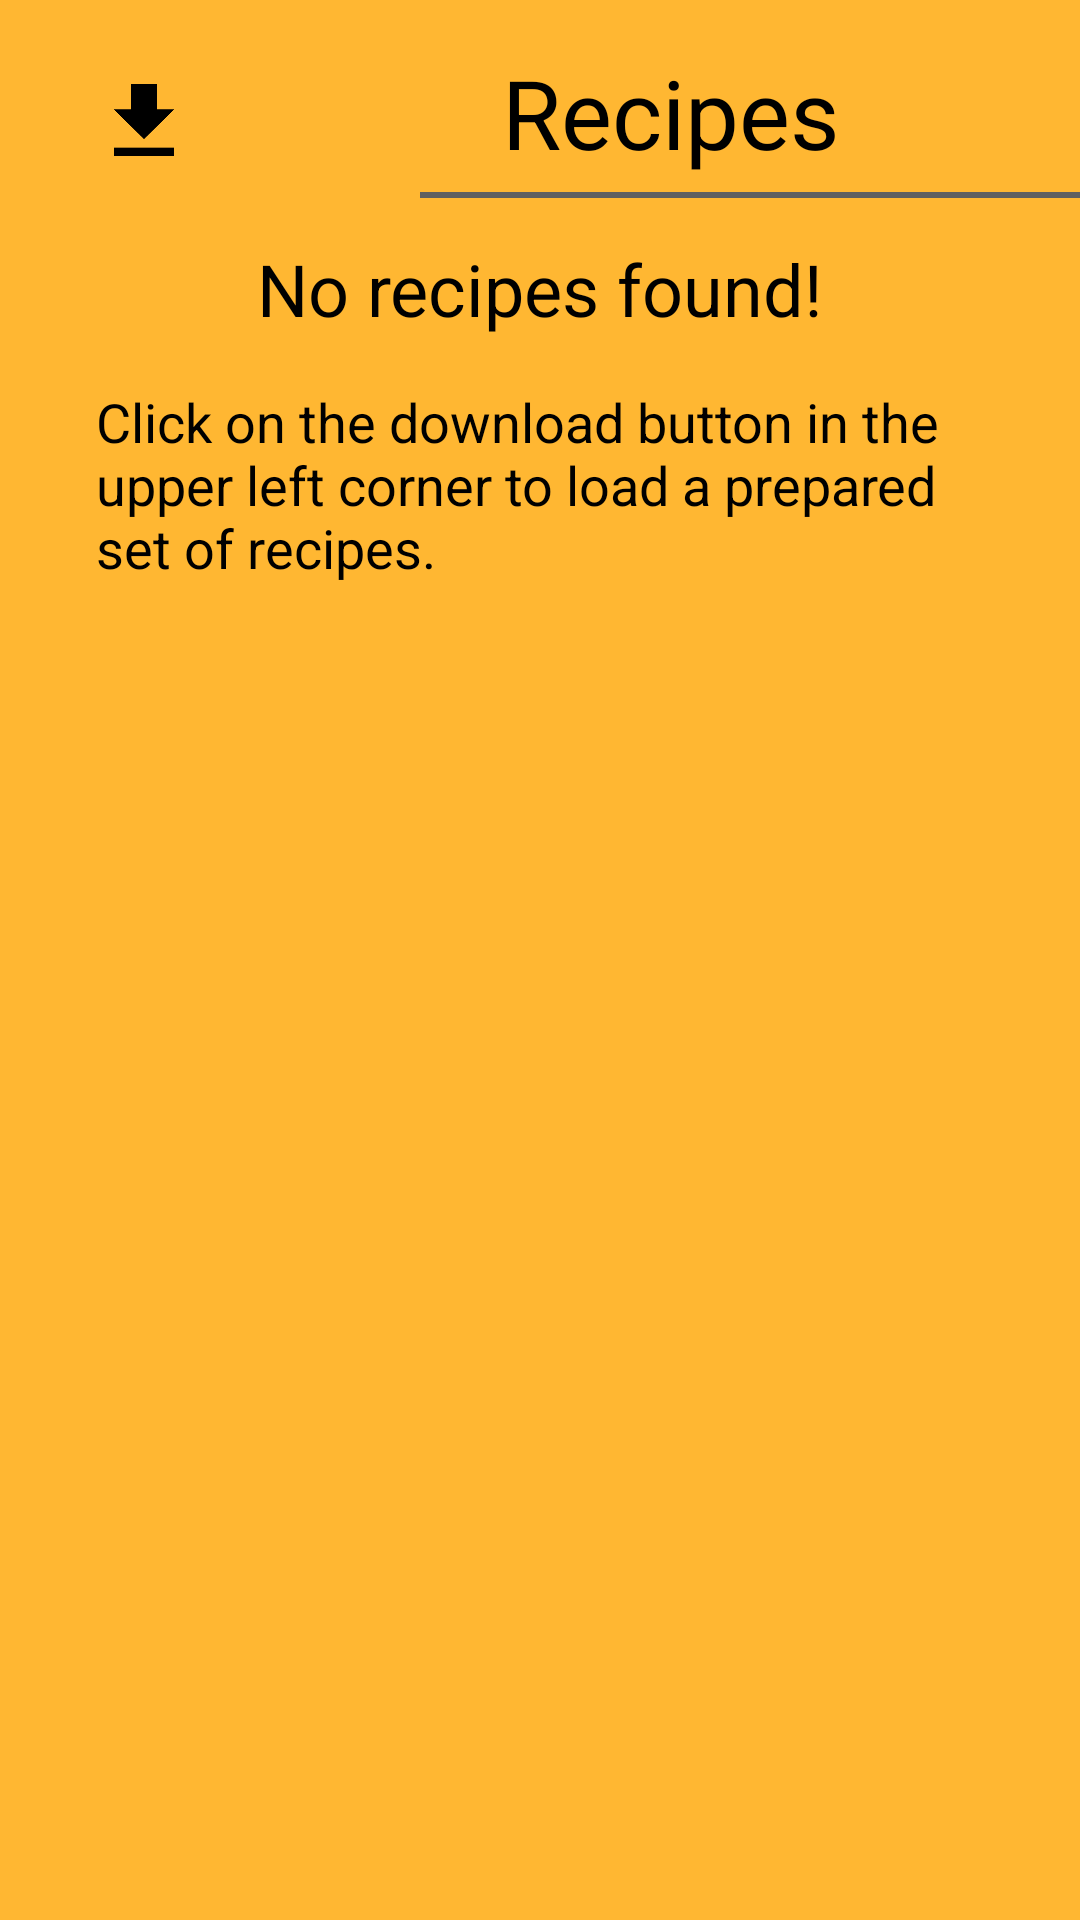

Write the Android layout XML for this screen, with the resource values it uses.
<!-- AndroidManifest.xml: application theme AppTheme -->
<!-- res/layout/activity_recipes.xml -->
<?xml version="1.0" encoding="utf-8"?>
<androidx.constraintlayout.widget.ConstraintLayout xmlns:android="http://schemas.android.com/apk/res/android"
    xmlns:app="http://schemas.android.com/apk/res-auto"
    xmlns:tools="http://schemas.android.com/tools"
    android:layout_width="match_parent"
    android:layout_height="match_parent"
    android:orientation="vertical"
    tools:context="de.nimax.nimax_cocktails.recipes.RecipesActivity">


    <androidx.constraintlayout.widget.ConstraintLayout
        android:id="@+id/recipes_layout"
        android:layout_width="match_parent"
        android:layout_height="match_parent"
        android:background="@color/colorPrimary"
        android:transitionName="@string/transition_recipes_layout">

        <ImageView
            android:id="@+id/recipes_load"
            android:layout_width="32dp"
            android:layout_height="48dp"
            android:layout_marginStart="32dp"
            android:layout_marginTop="16dp"
            android:contentDescription="@string/recipes_image_download"
            android:onClick="loadRecipes"
            android:src="@drawable/icon_download"
            app:layout_constraintLeft_toLeftOf="parent"
            app:layout_constraintTop_toTopOf="parent"
            app:layout_constraintVertical_chainStyle="packed" />

        <ImageView
            android:id="@+id/recipes_clear"
            android:layout_width="32dp"
            android:layout_height="48dp"
            android:layout_margin="16dp"
            android:contentDescription="@string/image_menu"
            android:onClick="clearRecipes"
            android:src="@drawable/icon_clear"
            app:layout_constraintLeft_toRightOf="@id/recipes_load"
            app:layout_constraintTop_toTopOf="parent"
            app:layout_constraintVertical_chainStyle="packed"
            tools:layout_editor_absoluteX="347dp"
            tools:layout_editor_absoluteY="16dp" />

        <View
            android:layout_width="match_parent"
            android:layout_height="2dp"
            android:layout_marginStart="140dp"
            android:background="@color/grey"
            app:layout_constraintRight_toRightOf="parent"
            app:layout_constraintTop_toBottomOf="@id/recipes_load" />

        <TextView
            android:id="@+id/recipes_no_recipes"
            android:layout_width="wrap_content"
            android:layout_height="wrap_content"
            android:layout_marginTop="16dp"
            android:text="@string/recipes_no_recipes"
            android:textSize="24sp"
            app:layout_constraintLeft_toLeftOf="parent"
            app:layout_constraintRight_toRightOf="parent"
            app:layout_constraintTop_toBottomOf="@id/recipes_load" />

        <TextView
            android:id="@+id/recipes_no_recipes_info"
            android:layout_width="0dp"
            android:layout_height="wrap_content"
            android:layout_marginStart="32dp"
            android:layout_marginTop="16dp"
            android:layout_marginEnd="32dp"
            android:text="@string/recipes_no_recipes_info"
            android:textSize="18sp"
            app:layout_constraintLeft_toLeftOf="parent"
            app:layout_constraintRight_toRightOf="parent"
            app:layout_constraintTop_toBottomOf="@id/recipes_no_recipes" />

        <ListView
            android:id="@+id/recipes_list"
            android:layout_width="match_parent"
            android:layout_height="0dp"
            android:layout_marginTop="16dp"
            app:layout_constraintBottom_toBottomOf="parent"
            app:layout_constraintLeft_toLeftOf="parent"
            app:layout_constraintTop_toBottomOf="@id/recipes_load" />

    </androidx.constraintlayout.widget.ConstraintLayout>

    <TextView
        android:id="@+id/recipes_title"
        android:layout_width="wrap_content"
        android:layout_height="48dp"
        android:layout_margin="16dp"
        android:text="@string/menu_recipes"
        android:textSize="32sp"
        android:transitionName="@string/transition_recipes_title"
        app:layout_constraintRight_toLeftOf="@id/recipes_logo"
        app:layout_constraintTop_toTopOf="parent" />

    <ImageView
        android:id="@+id/recipes_logo"
        android:layout_width="48dp"
        android:layout_height="48dp"
        android:layout_margin="16dp"
        android:contentDescription="@string/image_menu"
        android:src="@drawable/icon_recipes"
        android:transitionName="@string/transition_recipes_logo"
        app:layout_constraintRight_toRightOf="parent"
        app:layout_constraintTop_toTopOf="parent"
        app:layout_constraintVertical_chainStyle="packed" />

</androidx.constraintlayout.widget.ConstraintLayout>
<!-- resources referenced by this layout -->
<resources>
  <color name="colorPrimary">#FFB732</color>
  <color name="grey">#606060</color>
  <!-- drawable icon_download: png bitmap (drawable-v24, 2711 bytes) -->
  <string name="image_menu"> Menu image </string>
  <string name="menu_recipes"> Recipes </string>
  <string name="recipes_image_download"> Image of arrow </string>
  <string name="recipes_no_recipes"> No recipes found! </string>
  <string name="recipes_no_recipes_info"> Click on the download button in the upper left corner to load a prepared set of recipes. </string>
  <string name="transition_recipes_layout" translatable="false"> recipesLayout </string>
  <string name="transition_recipes_logo" translatable="false"> recipesLogo </string>
  <string name="transition_recipes_title" translatable="false"> recipesTitle </string>
  <style name="AppTheme" parent="Theme.AppCompat.Light.NoActionBar">
  
          
          <item name="colorPrimary">@color/colorPrimary</item>
          <item name="colorPrimaryDark">@color/colorPrimaryDark</item>
          <item name="colorAccent">@color/colorAccent</item>
  
          
          <item name="android:windowContentTransitions">true</item>
  
          <item name="android:editTextStyle">@style/et</item>
          <item name="android:textViewStyle">@style/textView</item>
  
      </style>
  <color name="colorPrimaryDark">#FFA500</color>
  <color name="colorAccent">#B40404</color>
  <style name="et" parent="@android:style/Widget.EditText">
          <item name="android:textColor">@color/grey</item>
      </style>
  <style name="textView" parent="@android:style/Widget.TextView">
          <item name="android:textColor">@color/black</item>
      </style>
  <color name="black">#000000</color>
</resources>
